Dataset: Project_dataset_updated_split_OT (GitHub, FootOfTheFoot/garlic-grape-classifier). Classes: garlic bulb, garlic clove, green grape, other grape.

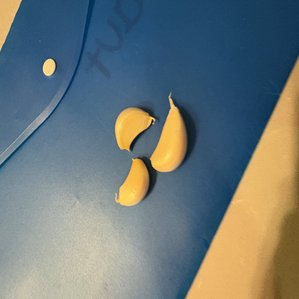
Label: garlic clove

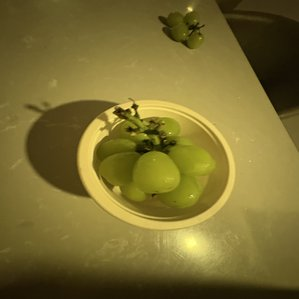
Label: green grape

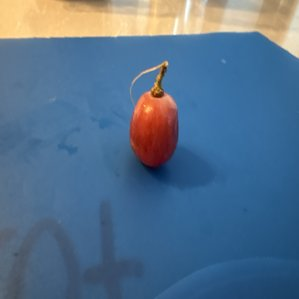
Label: other grape

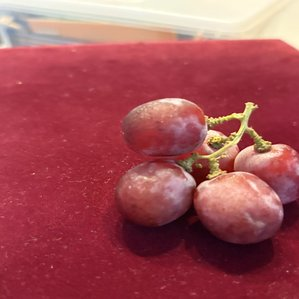
Label: other grape

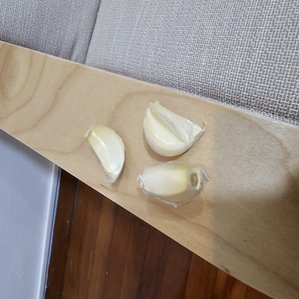
Label: garlic clove

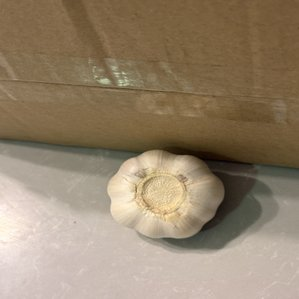
Label: garlic bulb
